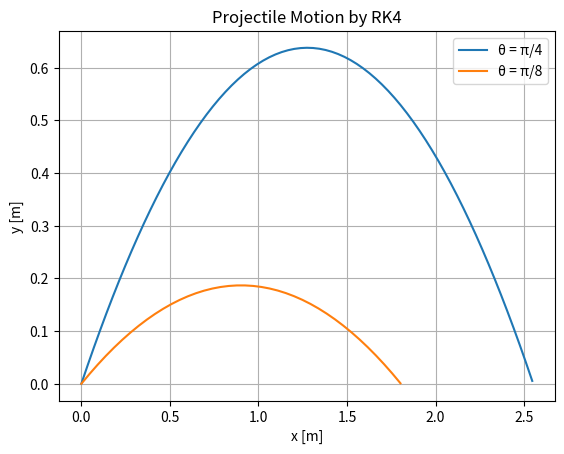

Write the Python code that produced this figure.
import numpy as np
import matplotlib.pyplot as plt

#練習問題２の内容を使用
def func(x):
    """
    x:状態変数
    x[0]:変位r_x
    x[1]:変位r_y
    x[2]:速度v_x
    x[3]:速度v_y
    f:状態方程式
    """
    g = 9.8
    f = np.zeros(4)
    f[0] = x[2]
    f[1] = x[3]
    f[2] = 0
    f[3] = -g
    return f

#練習問題1の内容を使用
def rk4(f, x, h):
    """
    ルンゲクッタ4次法で状態を1ステップ進める
    """
    k1 = f(x)
    k2 = f(x + 0.5 * h * k1)
    k3 = f(x + 0.5 * h * k2)
    k4 = f(x + h * k3)
    y = x + (h / 6.0) * (k1 + 2*k2 + 2*k3 + k4) 
    return y

#練習問題2の内容を使用
# main
h = 0.01
v0 = 5.0  # 初速度
for theta in [np.pi / 4, np.pi / 8]:
    v_0_x = v0 * np.cos(theta)
    v_0_y = v0 * np.sin(theta)
    x = np.array([0.0, 0.0, v_0_x, v_0_y])
    t = 0.0

    x_data = [x[0]]
    y_data = [x[1]]
    t_data = [t]

    # ルンゲクッタ法で軌道を計算
    while True:
        next_x = rk4(func, x, h)
        if next_x[1] < 0:
            break
        x = next_x
        t += h
        x_data.append(x[0])
        y_data.append(x[1])
        t_data.append(t)
    
    angel_deg = int(np.degrees(theta))
    print(f"For θ = π/{int(np.pi/theta)} (approx. {angel_deg}°):")
    print(f" Time until landing: {t:.2f} s")
    print(f" Horizontal ditance: {x[0]:.2f} m\n")

    plt.plot(x_data, y_data, label=f"θ = π/{int(np.pi/theta)}")

# グラフ描画
plt.xlabel("x [m]")
plt.ylabel("y [m]")
plt.title("Projectile Motion by RK4")
plt.grid(True)
plt.legend()
plt.show()
